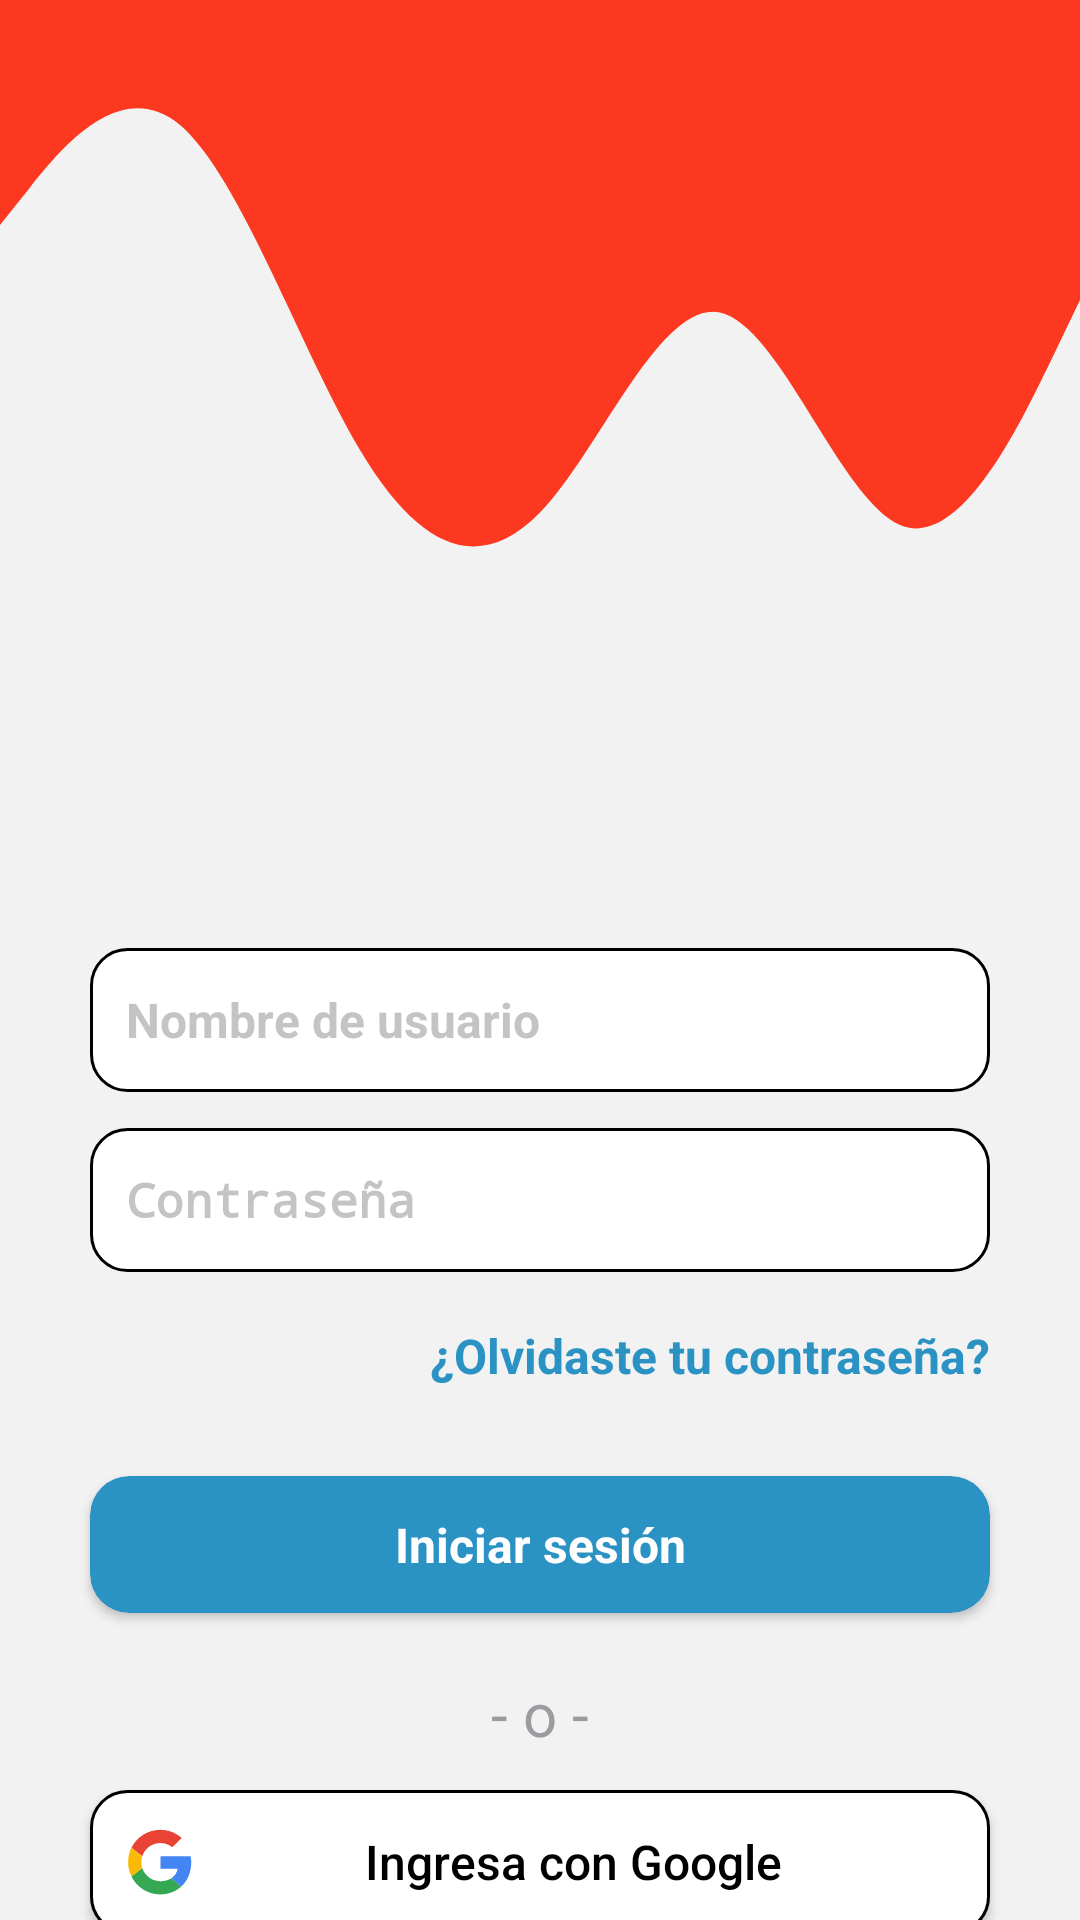

Here is an Android app screen rendered from its layout file. Give the layout XML and the strings, colors and styles it references.
<!-- AndroidManifest.xml: application theme AppTheme.NoActionBar -->
<!-- res/layout/main_sign_in_fragment.xml -->
<?xml version="1.0" encoding="utf-8"?>
<androidx.constraintlayout.widget.ConstraintLayout xmlns:android="http://schemas.android.com/apk/res/android"
    xmlns:app="http://schemas.android.com/apk/res-auto"
    xmlns:tools="http://schemas.android.com/tools"
    android:layout_width="match_parent"
    android:layout_height="match_parent"
    android:background="#f2f2f2"
    android:backgroundTint="#f2f2f2">

    <View
        android:layout_width="match_parent"
        android:layout_height="250dp"
        android:background="@drawable/ic_wave"
        app:layout_constraintEnd_toEndOf="parent"
        app:layout_constraintStart_toStartOf="parent"
        app:layout_constraintTop_toTopOf="parent" />

    <ImageView
        android:id="@+id/imageView"
        android:layout_width="178dp"
        android:layout_height="204dp"
        android:layout_marginTop="80dp"
        android:contentDescription="@string/icon_desc"
        app:layout_constraintEnd_toEndOf="parent"
        app:layout_constraintStart_toStartOf="parent"
        app:layout_constraintTop_toTopOf="parent"
        app:srcCompat="@drawable/logofundation" />

    <EditText
        android:id="@+id/editTextUsername"
        android:layout_width="300dp"
        android:layout_height="wrap_content"
        android:layout_marginTop="32dp"
        android:autofillHints="testHint"
        android:background="@drawable/custom_btn"
        android:drawableStart="@drawable/ic_user_icon"
        android:drawablePadding="8dp"
        android:ems="15"
        android:hint="@string/username"
        android:inputType="textPersonName"
        android:minHeight="48dp"
        android:padding="12dp"
        android:textColor="#85878B"
        android:textColorHint="#999B9C9F"
        android:textSize="16sp"
        android:textStyle="bold"
        app:layout_constraintEnd_toEndOf="parent"
        app:layout_constraintStart_toStartOf="parent"
        app:layout_constraintTop_toBottomOf="@+id/imageView"
        tools:ignore="TextContrastCheck" />

    <EditText
        android:id="@+id/editTextPassword"
        android:layout_width="300dp"
        android:layout_height="wrap_content"
        android:layout_marginTop="12dp"
        android:autofillHints="testHint"
        android:background="@drawable/custom_btn"
        android:drawableStart="@drawable/ic_security_icon"
        android:drawablePadding="8dp"
        android:ems="15"
        android:hint="@string/password"
        android:inputType="textPassword"
        android:minHeight="48dp"
        android:padding="12dp"
        android:textColor="#85878B"
        android:textColorHint="#999B9C9F"
        android:textSize="16sp"
        android:textStyle="bold"
        app:layout_constraintEnd_toEndOf="parent"
        app:layout_constraintStart_toStartOf="parent"
        app:layout_constraintTop_toBottomOf="@+id/editTextUsername" />

    <androidx.cardview.widget.CardView
        android:id="@+id/btnLogin"
        android:layout_width="300dp"
        android:layout_height="wrap_content"
        android:layout_marginTop="16dp"
        android:clickable="true"
        android:elevation="2dp"
        android:focusable="true"
        android:shadowColor="@color/black"
        app:cardBackgroundColor="@color/btn_change"
        app:cardCornerRadius="13dp"
        app:layout_constraintEnd_toEndOf="parent"
        app:layout_constraintStart_toStartOf="parent"
        app:layout_constraintTop_toBottomOf="@+id/forgotBtn"
        tools:ignore="TouchTargetSizeCheck">

        <TextView
            android:layout_width="300dp"
            android:layout_height="match_parent"
            android:gravity="center"
            android:padding="12dp"
            android:text="@string/login"
            android:textAlignment="center"
            android:textColor="@color/white"
            android:textSize="16sp"
            android:textStyle="bold" />
    </androidx.cardview.widget.CardView>

    <TextView
        android:id="@+id/orTextView"
        android:layout_width="wrap_content"
        android:layout_height="wrap_content"
        android:layout_marginTop="20dp"
        android:text="@string/o"
        android:textColor="#9B9C9F"
        android:textSize="20sp"
        app:layout_constraintEnd_toEndOf="parent"
        app:layout_constraintStart_toStartOf="parent"
        app:layout_constraintTop_toBottomOf="@+id/btnLogin"
        tools:ignore="TextContrastCheck" />

    <TextView
        android:id="@+id/textView6"
        android:layout_width="wrap_content"
        android:layout_height="wrap_content"
        android:layout_marginStart="28dp"
        android:layout_marginTop="16dp"
        android:text="@string/no_tienes_cuenta"
        android:textColor="#000000"
        android:textSize="16sp"
        app:layout_constraintStart_toStartOf="@+id/btnLogin"
        app:layout_constraintTop_toBottomOf="@+id/button2"
        tools:ignore="TextContrastCheck" />

    <TextView
        android:id="@+id/btnRegister"
        android:layout_width="91dp"
        android:layout_height="24dp"
        android:layout_marginTop="16dp"
        android:layout_marginEnd="40dp"
        android:clickable="true"
        android:focusable="true"
        android:minHeight="48dp"
        android:text="@string/reg_strate"
        android:textColor="#2b92c4"
        android:textSize="16sp"
        android:textStyle="bold"
        app:layout_constraintEnd_toEndOf="@+id/btnLogin"
        app:layout_constraintTop_toBottomOf="@+id/button2"
        tools:ignore="TextContrastCheck" />

    <TextView
        android:id="@+id/forgotBtn"
        android:layout_width="300dp"
        android:layout_height="wrap_content"
        android:layout_marginTop="4dp"
        android:clickable="true"
        android:focusable="true"
        android:gravity="center_vertical|end"
        android:minHeight="48dp"
        android:text="@string/olvidaste_tu_contrase_a"
        android:textColor="#2B92c4"
        android:textSize="16sp"
        android:textStyle="bold"
        app:layout_constraintEnd_toEndOf="parent"
        app:layout_constraintStart_toStartOf="parent"
        app:layout_constraintTop_toBottomOf="@+id/editTextPassword" />

    <Button
        android:id="@+id/button2"
        android:layout_width="300dp"
        android:layout_height="wrap_content"
        android:layout_marginTop="12dp"
        android:background="@drawable/custom_btn"
        android:drawableStart="@drawable/ic_google_icon"
        android:padding="12dp"
        android:text="@string/ingresa_con"
        android:textAllCaps="false"
        android:textColor="#000000"
        android:textSize="16sp"
        app:layout_constraintEnd_toEndOf="parent"
        app:layout_constraintStart_toStartOf="parent"
        app:layout_constraintTop_toBottomOf="@+id/orTextView" />

    <TextView
        android:id="@+id/btnTyC"
        android:layout_width="wrap_content"
        android:layout_height="wrap_content"
        android:layout_marginBottom="16dp"
        android:clickable="true"
        android:focusable="auto"
        android:text="Términos y condiciones"
        android:textColor="#7A7A7A"
        app:layout_constraintBottom_toBottomOf="parent"
        app:layout_constraintEnd_toEndOf="parent"
        app:layout_constraintHorizontal_bias="0.212"
        app:layout_constraintStart_toStartOf="parent"
        app:layout_constraintTop_toBottomOf="@+id/textView6"
        app:layout_constraintVertical_bias="1.0" />

    <TextView
        android:id="@+id/btnPriv"
        android:layout_width="wrap_content"
        android:layout_height="wrap_content"
        android:layout_marginBottom="16dp"
        android:clickable="true"
        android:focusable="auto"
        android:text="Aviso de privacidad"
        android:textColor="#7A7A7A"
        app:layout_constraintBottom_toBottomOf="parent"
        app:layout_constraintEnd_toEndOf="parent"
        app:layout_constraintHorizontal_bias="0.809"
        app:layout_constraintStart_toStartOf="parent"
        app:layout_constraintTop_toBottomOf="@+id/textView6"
        app:layout_constraintVertical_bias="1.0" />

</androidx.constraintlayout.widget.ConstraintLayout>
<!-- resources referenced by this layout -->
<resources>
  <!-- drawable custom_btn (drawable) -->
  <?xml version="1.0" encoding="utf-8"?>
  <shape xmlns:android="http://schemas.android.com/apk/res/android">
      <solid android:color="#ffff"/>
      <corners android:radius="12dp"/>
      <stroke android:color="@color/black" android:width="1dp"/>
  </shape>
  <!-- drawable ic_google_icon (drawable) -->
  <vector android:height="22dp" android:viewportHeight="512"
      android:viewportWidth="512" android:width="22dp" xmlns:android="http://schemas.android.com/apk/res/android">
      <path android:fillColor="#E94335" android:pathData="M42.4,145.9c15.5,-32.3 37.4,-59.6 65,-82.3c37.4,-30.9 80.3,-49.5 128.4,-55.2c56.5,-6.7 109.6,4 158.7,33.4c12.2,7.3 23.6,15.6 34.5,24.6c2.7,2.2 2.4,3.5 0.1,5.7c-22.3,22.2 -44.6,44.4 -66.7,66.8c-2.6,2.6 -4,2.4 -6.8,0.3c-64.8,-49.9 -159.3,-36.4 -207.6,29.6c-8.5,11.6 -15.4,24.1 -20.2,37.7c-0.4,1.2 -1.2,2.3 -1.8,3.5c-12.9,-9.8 -25.9,-19.6 -38.7,-29.5C72.3,169 57.3,157.5 42.4,145.9z"/>
      <path android:fillColor="#34A853" android:pathData="M126,303.8c4.3,9.5 7.9,19.4 13.3,28.3c22.7,37.2 55.1,61.1 97.8,69.6c38.5,7.7 75.5,2.5 110,-16.8c1.2,-0.6 2.4,-1.2 3.5,-1.8c0.6,0.6 1.1,1.3 1.7,1.8c25.8,20 51.7,40 77.5,60c-12.4,12.3 -26.5,22.2 -41.5,30.8c-43.5,24.8 -90.6,34.8 -140.2,31C186.3,501.9 133,477.5 89,433.5c-19.3,-19.3 -35.2,-41.1 -46.7,-66c10.7,-8.2 21.4,-16.3 32.1,-24.5C91.6,329.9 108.8,316.9 126,303.8z"/>
      <path android:fillColor="#4285F3" android:pathData="M429.9,444.9c-25.8,-20 -51.7,-40 -77.5,-60c-0.6,-0.5 -1.2,-1.2 -1.7,-1.8c8.9,-6.9 18,-13.6 25.3,-22.4c12.2,-14.6 20.3,-31.1 24.5,-49.6c0.5,-2.3 0.1,-3.1 -2.2,-3c-1.2,0.1 -2.3,0 -3.5,0c-40.8,0 -81.7,-0.1 -122.5,0.1c-4.5,0 -5.5,-1.2 -5.4,-5.5c0.2,-29 0.2,-58 0,-87c0,-3.7 1,-4.7 4.7,-4.7c74.8,0.1 149.6,0.1 224.5,0c3.2,0 4.5,0.8 5.3,4.2c6.1,27.5 5.7,55.1 2,82.9c-3,22.2 -8.4,43.7 -16.7,64.5c-12.3,30.7 -30.4,57.5 -54.2,80.5C431.6,443.8 430.7,444.3 429.9,444.9z"/>
      <path android:fillColor="#FABB06" android:pathData="M126,303.8c-17.2,13.1 -34.4,26.1 -51.6,39.2c-10.7,8.1 -21.4,16.3 -32.1,24.5C34,352.1 28.6,335.8 24.2,319c-8.4,-32.5 -9.7,-65.5 -5.1,-98.6c3.6,-26 11.1,-51 23.2,-74.4c15,11.5 29.9,23.1 44.9,34.6c12.9,9.9 25.8,19.7 38.7,29.5c-2.2,10.7 -5.3,21.2 -6.3,32.2c-1.8,20 0.1,39.5 5.8,58.7C125.8,301.8 125.9,302.8 126,303.8z"/>
  </vector>
  <!-- drawable ic_wave (drawable) -->
  <vector android:height="7.7777777dp" android:viewportHeight="320"
      android:viewportWidth="1440" android:width="35dp" xmlns:android="http://schemas.android.com/apk/res/android">
      <path android:fillColor="#FC3920" android:pathData="M0,96L40,80C80,64 160,32 240,53.3C320,75 400,149 480,192C560,235 640,245 720,218.7C800,192 880,128 960,133.3C1040,139 1120,213 1200,224C1280,235 1360,181 1400,154.7L1440,128L1440,0L1400,0C1360,0 1280,0 1200,0C1120,0 1040,0 960,0C880,0 800,0 720,0C640,0 560,0 480,0C400,0 320,0 240,0C160,0 80,0 40,0L0,0Z"/>
  </vector>
  <string name="icon_desc">"Ask org if we can add a totally white logo"</string>
  <string name="ingresa_con">Ingresa con Google</string>
  <string name="login">Iniciar sesión</string>
  <string name="no_tienes_cuenta">¿No tienes cuenta?</string>
  <string name="o">- o -</string>
  <string name="olvidaste_tu_contrase_a">¿Olvidaste tu contraseña?</string>
  <string name="password">Contraseña</string>
  <string name="reg_strate"><u>¡Regístrate!</u></string>
  <string name="username">Nombre de usuario</string>
  <style name="AppTheme.NoActionBar" parent="Theme.AppCompat.Light.NoActionBar">
  
      </style>
  <!-- not gathered from this repository: default colours our renderer supplied (Android Studio template values) -->
  <color name="black">#FF000000</color>
  <color name="white">#FFFFFFFF</color>
</resources>
